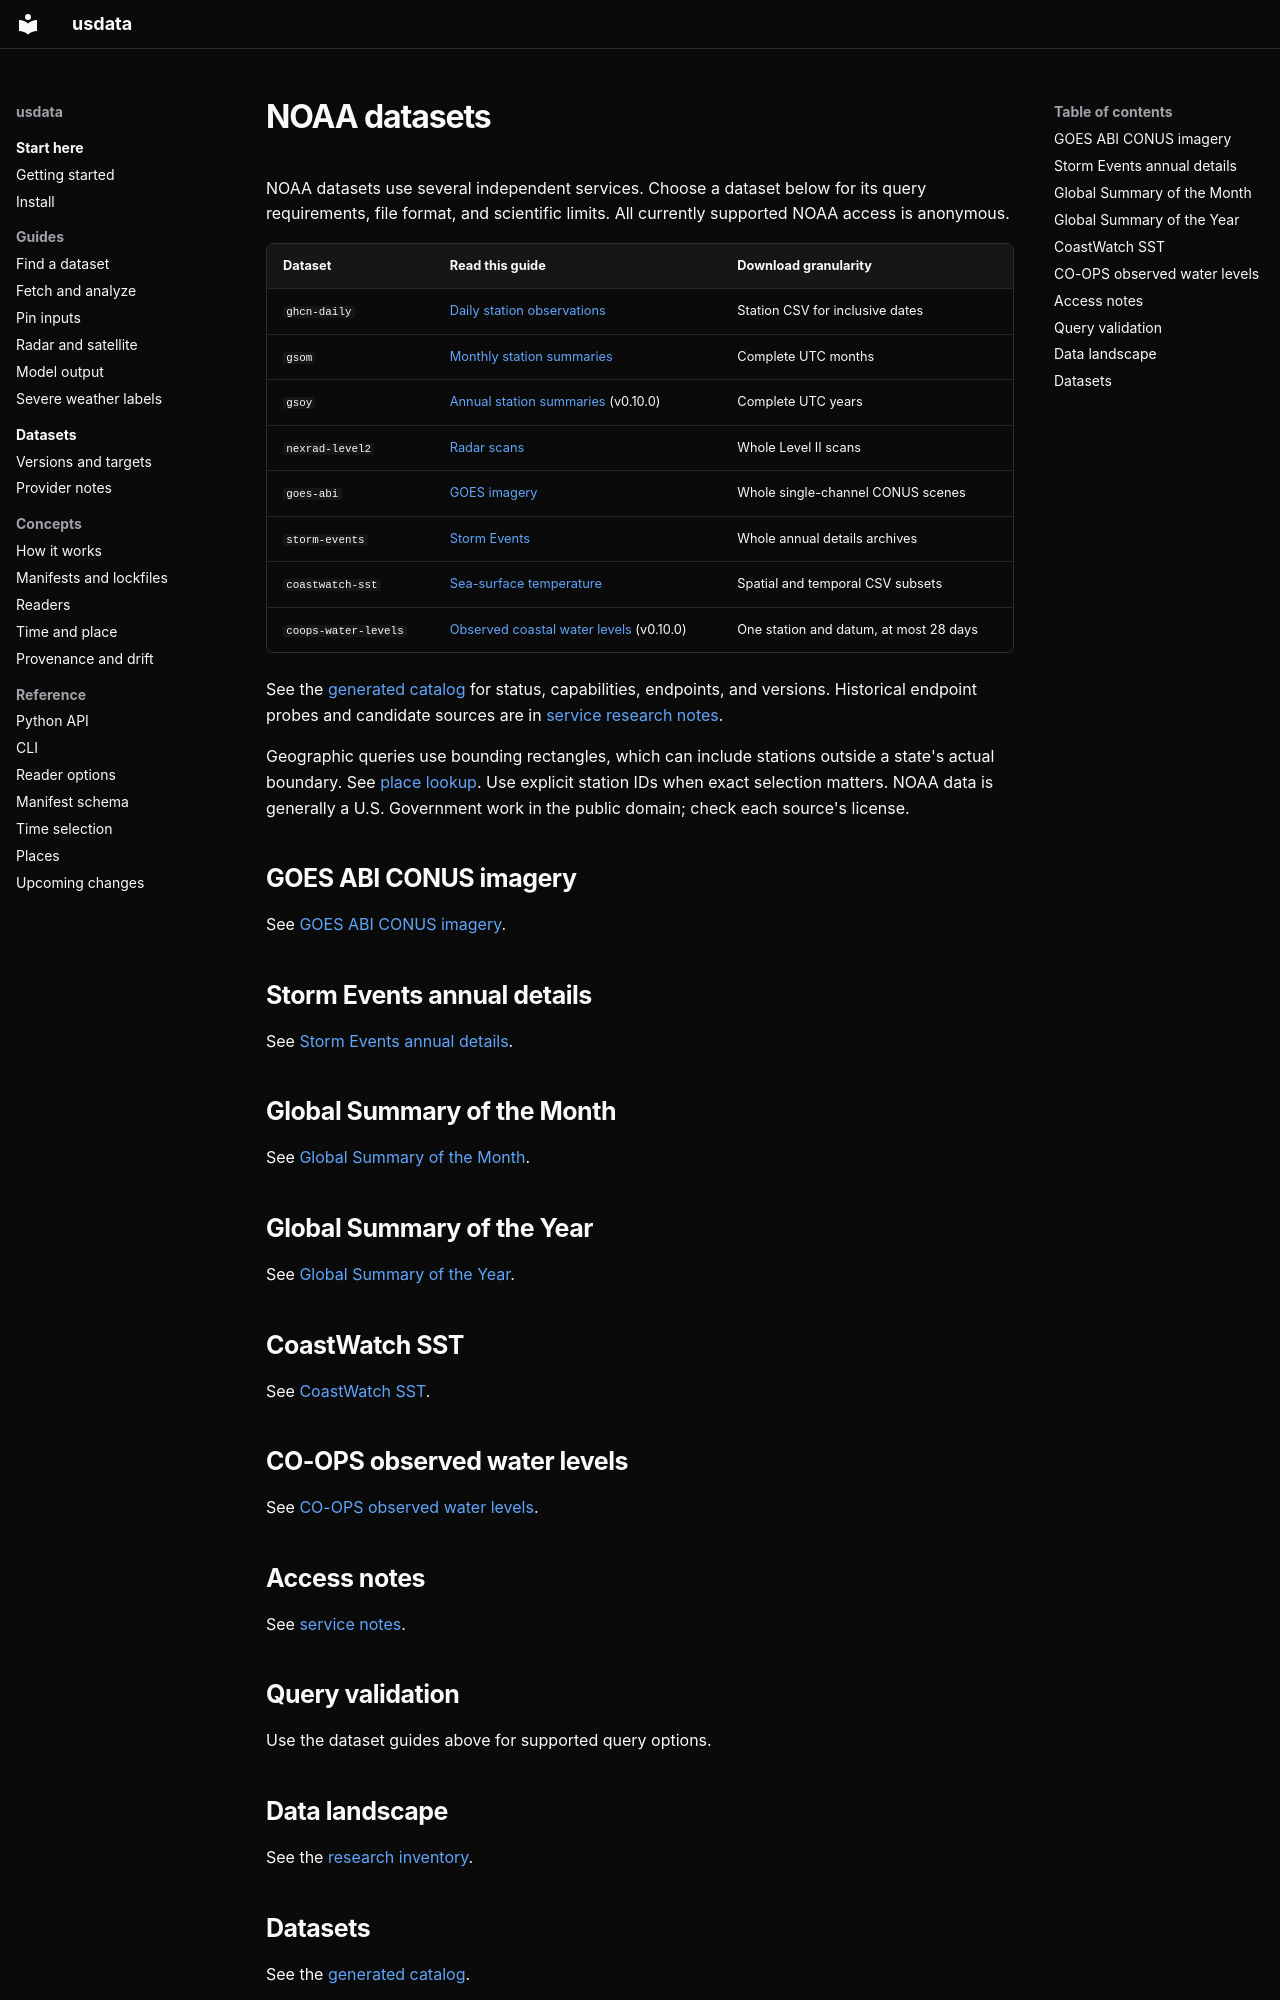

repository: jakeryderv/usdata · page: content/providers/noaa/index.html · generator: mkdocs

# NOAA datasets

NOAA datasets use several independent services. Choose a dataset below for its
query requirements, file format, and scientific limits. All currently supported
NOAA access is anonymous.

| Dataset | Read this guide | Download granularity |
|---|---|---|
| `ghcn-daily` | [Daily station observations](noaa-ghcn.md) | Station CSV for inclusive dates |
| `gsom` | [Monthly station summaries](noaa-gsom.md) | Complete UTC months |
| `gsoy` | [Annual station summaries](noaa-gsoy.md) (v0.10.0) | Complete UTC years |
| `nexrad-level2` | [Radar scans](noaa-nexrad.md) | Whole Level II scans |
| `goes-abi` | [GOES imagery](noaa-goes.md) | Whole single-channel CONUS scenes |
| `storm-events` | [Storm Events](noaa-storm-events.md) | Whole annual details archives |
| `coastwatch-sst` | [Sea-surface temperature](noaa-coastwatch.md) | Spatial and temporal CSV subsets |
| `coops-water-levels` | [Observed coastal water levels](noaa-coops.md) (v0.10.0) | One station and datum, at most 28 days |

See the [generated catalog](../generated/catalog/noaa.md) for status,
capabilities, endpoints, and versions. Historical endpoint probes and candidate
sources are in [service research notes](noaa-services.md).

Geographic queries use bounding rectangles, which can include stations outside
a state's actual boundary. See [place lookup](../reference/places.md). Use
explicit station IDs when exact selection matters. NOAA data is generally a
U.S. Government work in the public domain; check each source's license.

## GOES ABI CONUS imagery

See [GOES ABI CONUS imagery](noaa-goes.md).

## Storm Events annual details

See [Storm Events annual details](noaa-storm-events.md).

## Global Summary of the Month

See [Global Summary of the Month](noaa-gsom.md).

## Global Summary of the Year

See [Global Summary of the Year](noaa-gsoy.md).

## CoastWatch SST

See [CoastWatch SST](noaa-coastwatch.md).

## CO-OPS observed water levels

See [CO-OPS observed water levels](noaa-coops.md).

## Access notes

See [service notes](noaa-services.md#access-notes).

## Query validation

Use the dataset guides above for supported query options.

## Data landscape

See the [research inventory](noaa-services.md#data-landscape).
